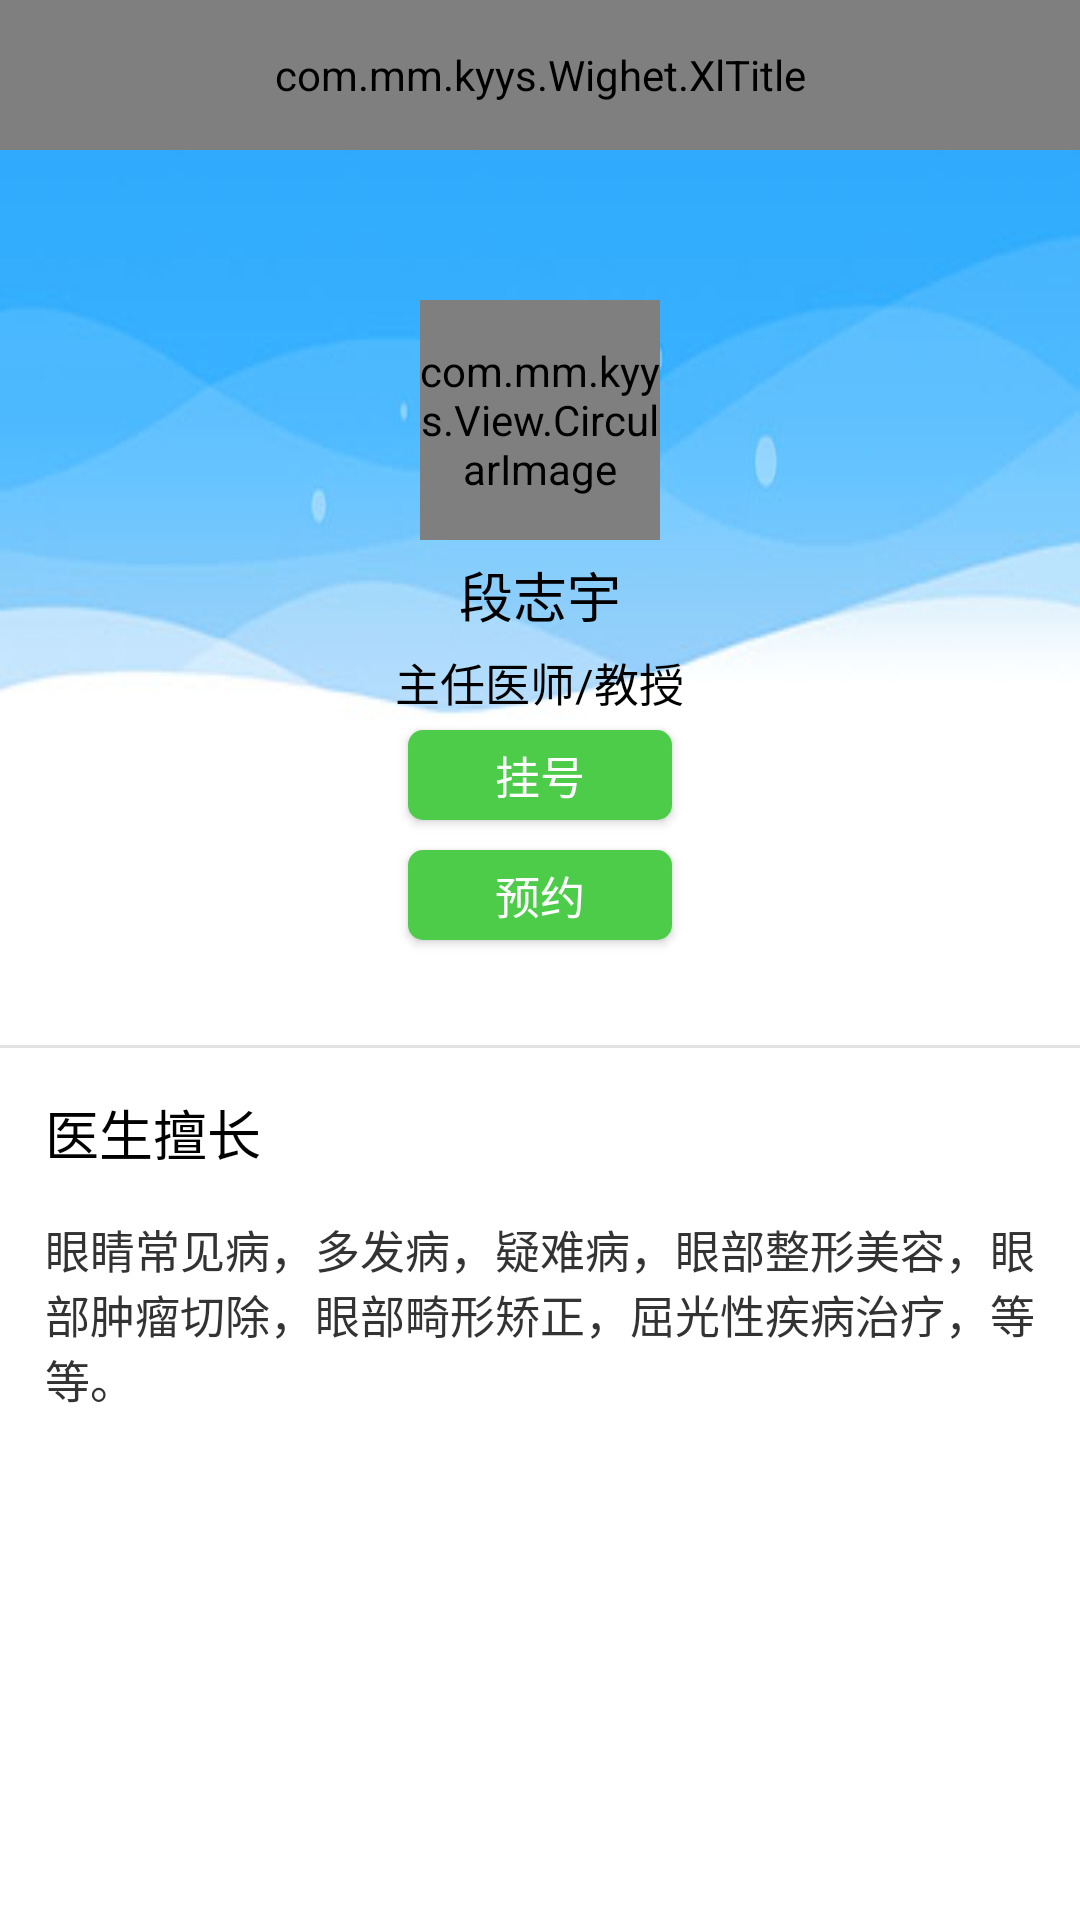

This screen was rendered from an Android layout file. Write that file and the resources it references.
<!-- AndroidManifest.xml: application theme AppTheme -->
<!-- res/layout/activity_doctordetial.xml -->
<?xml version="1.0" encoding="utf-8"?>
<LinearLayout xmlns:android="http://schemas.android.com/apk/res/android"
    android:orientation="vertical"
    android:layout_width="match_parent"
    android:layout_height="match_parent"
    android:background="#fff">

    <com.mm.kyys.Wighet.XlTitle
        android:id="@+id/doctordetial_title"
        android:layout_width="match_parent"
        android:layout_height="50dp">
    </com.mm.kyys.Wighet.XlTitle>


    <LinearLayout
        android:layout_width="match_parent"
        android:layout_height="wrap_content"
        android:orientation="vertical"
        android:background="@mipmap/bg_doctordetial"
        >

        <com.mm.kyys.View.CircularImage
            android:id="@+id/doctordetial_iv_photo"
            android:layout_width="80dp"
            android:layout_height="80dp"
            android:layout_marginTop="50dp"
            android:layout_gravity="center"
            android:src="@mipmap/photo">
        </com.mm.kyys.View.CircularImage>
        <TextView
            android:id="@+id/doctordetial_tv_name"
            android:layout_width="wrap_content"
            android:layout_height="wrap_content"
            style="@style/black_text"
            android:textSize="18sp"
            android:text="段志宇"
            android:layout_marginTop="5dp"/>

        <TextView
            android:id="@+id/doctordetial_tv_identify"
            android:layout_width="wrap_content"
            android:layout_height="wrap_content"
            style="@style/black_text_small"
            android:textSize="15sp"
            android:text="主任医师/教授"
            android:layout_marginTop="5dp"/>



        <Button
            android:id="@+id/doctordetial_btn_gh"
            android:layout_height="30dp"
            style="@style/button_style"
            android:layout_gravity="center"
            android:text="@string/guahao"
            />
        <Button
            android:id="@+id/doctordetial_btn_yy"
            android:layout_height="30dp"
            style="@style/button_style"
            android:layout_gravity="center"
            android:text="@string/yuyue"
            />
        <TextView
            android:layout_width="match_parent"
            android:layout_height="1dp"
            android:background="#e3e3e3"
            android:layout_marginTop="30dp"
            />
    </LinearLayout>


    <TextView
        android:layout_width="match_parent"
        android:layout_height="wrap_content"
        android:layout_margin="15dp"
        style="@style/black_text_small"
        android:textSize="18sp"
        android:text="@string/yishengshanchang"
        android:gravity="left"/>

    <TextView
        android:id="@+id/doctordetial_tv_intrduction"
        android:layout_width="match_parent"
        android:layout_height="wrap_content"
        android:layout_marginLeft="15dp"
        android:layout_marginRight="15dp"
        style="@style/black_text_small_grey"
        android:textSize="15sp"
        android:text="@string/yishengshanchang_text"
        android:gravity="left"
        />

</LinearLayout>
<!-- resources referenced by this layout -->
<resources>
  <!-- mipmap bg_doctordetial: jpg bitmap (mipmap-hdpi, 9797 bytes) -->
  <string name="guahao">挂号</string>
  <string name="yishengshanchang">医生擅长</string>
  <string name="yishengshanchang_text">眼睛常见病，多发病，疑难病，眼部整形美容，眼部肿瘤切除，眼部畸形矫正，屈光性疾病治疗，等等。</string>
  <string name="yuyue">预约</string>
  <style name="black_text">
          <item name="android:textSize">15sp</item>
          <item name="android:layout_gravity">center</item>
          <item name="android:gravity">center</item>
          <item name="android:textColor">#000000</item>
      </style>
  <style name="black_text_small">
          <item name="android:textSize">12sp</item>
          <item name="android:layout_gravity">center</item>
          <item name="android:gravity">center</item>
          <item name="android:textColor">#000000</item>
      </style>
  <style name="black_text_small_grey">
          <item name="android:textSize">12sp</item>
          <item name="android:layout_gravity">center</item>
          <item name="android:gravity">center</item>
          <item name="android:textColor">#333333</item>
      </style>
  <style name="button_style">
          <item name="android:layout_width">wrap_content</item>
          <item name="android:layout_height">wrap_content</item>
          <item name="android:textColor">#fff</item>
          <item name="android:textSize">15sp</item>
          <item name="android:background">@drawable/button_green</item>
          <item name="android:gravity">center</item>
          <item name="android:layout_gravity">center_horizontal</item>
          <item name="android:layout_margin">5dp</item>
      </style>
  <style name="AppTheme" parent="Theme.AppCompat.Light">
          
          <item name="colorPrimary">@color/colorPrimary</item>
          <item name="colorPrimaryDark">@color/colorPrimaryDark</item>
          <item name="colorAccent">@color/colorAccent</item>
      </style>
  <!-- drawable button_green (drawable) -->
  <?xml version="1.0" encoding="utf-8"?>
  <selector xmlns:android="http://schemas.android.com/apk/res/android">
      <item android:drawable="@drawable/mygreenbuttonbg" android:state_pressed="false"/>
      <item android:drawable="@drawable/mygreenbuttonbg_clicked" android:state_pressed="true"/>
      <item android:drawable="@drawable/mygreenbuttonbg_clicked" android:state_focused="true"/>
  </selector>
  <color name="colorPrimary">#000011</color>
  <color name="colorPrimaryDark">#000000</color>
  <color name="colorAccent">#FF4081</color>
  <!-- drawable mygreenbuttonbg (drawable) -->
  <?xml version="1.0" encoding="utf-8"?>
  <shape xmlns:android="http://schemas.android.com/apk/res/android">
  
      <solid android:color="@color/colorGreen"/>
      <corners android:radius="5dp"/>
  </shape>
  <!-- drawable mygreenbuttonbg_clicked (drawable) -->
  <?xml version="1.0" encoding="utf-8"?>
  <shape xmlns:android="http://schemas.android.com/apk/res/android">
      <solid android:color="@color/green_btn_bg_clicked"/>
      <corners android:radius="5dp"/>
  </shape>
  <color name="colorGreen">#4ccc49</color>
  <color name="green_btn_bg_clicked">#4caa49</color>
</resources>
